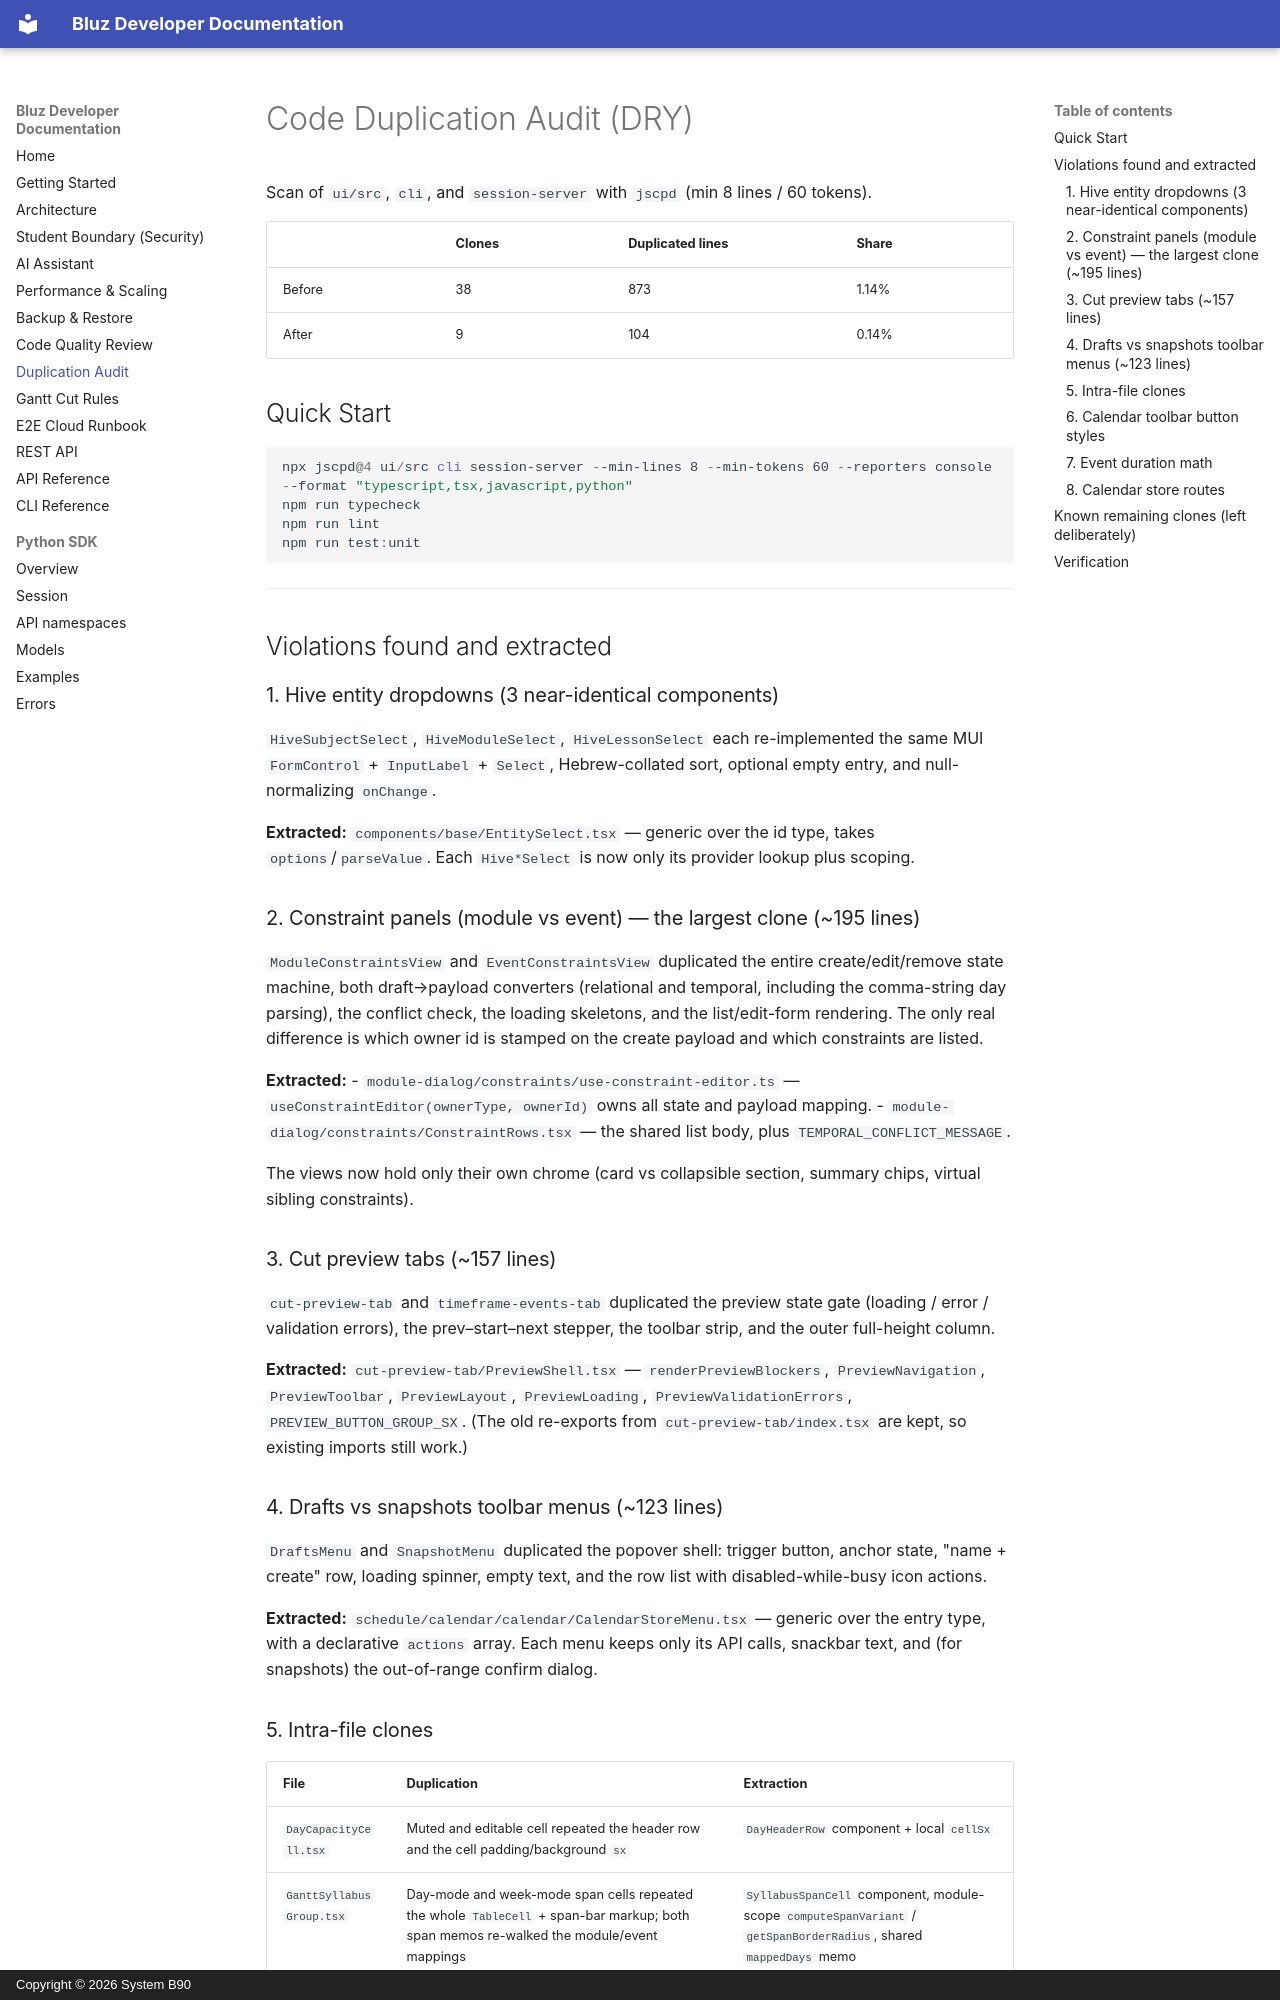

repository: System-B90/Bluz · page: duplication-audit/index.html · generator: mkdocs · copyright: Copyright © 2026 System B90

# Code Duplication Audit (DRY)

Scan of `ui/src`, `cli`, and `session-server` with `jscpd` (min 8 lines / 60 tokens).

| | Clones | Duplicated lines | Share |
| --- | --- | --- | --- |
| Before | 38 | 873 | 1.14% |
| After | 9 | 104 | 0.14% |

## Quick Start

```powershell
npx jscpd@4 ui/src cli session-server --min-lines 8 --min-tokens 60 --reporters console --format "typescript,tsx,javascript,python"
npm run typecheck
npm run lint
npm run test:unit
```

---

## Violations found and extracted

### 1. Hive entity dropdowns (3 near-identical components)

`HiveSubjectSelect`, `HiveModuleSelect`, `HiveLessonSelect` each re-implemented
the same MUI `FormControl` + `InputLabel` + `Select`, Hebrew-collated sort,
optional empty entry, and null-normalizing `onChange`.

**Extracted:** `components/base/EntitySelect.tsx` — generic over the id type,
takes `options`/`parseValue`. Each `Hive*Select` is now only its provider lookup
plus scoping.

### 2. Constraint panels (module vs event) — the largest clone (~195 lines)

`ModuleConstraintsView` and `EventConstraintsView` duplicated the entire
create/edit/remove state machine, both draft→payload converters (relational and
temporal, including the comma-string day parsing), the conflict check, the
loading skeletons, and the list/edit-form rendering. The only real difference is
which owner id is stamped on the create payload and which constraints are listed.

**Extracted:**
- `module-dialog/constraints/use-constraint-editor.ts` — `useConstraintEditor(ownerType, ownerId)` owns all state and payload mapping.
- `module-dialog/constraints/ConstraintRows.tsx` — the shared list body, plus `TEMPORAL_CONFLICT_MESSAGE`.

The views now hold only their own chrome (card vs collapsible section, summary
chips, virtual sibling constraints).

### 3. Cut preview tabs (~157 lines)

`cut-preview-tab` and `timeframe-events-tab` duplicated the preview state gate
(loading / error / validation errors), the prev–start–next stepper, the toolbar
strip, and the outer full-height column.

**Extracted:** `cut-preview-tab/PreviewShell.tsx` — `renderPreviewBlockers`,
`PreviewNavigation`, `PreviewToolbar`, `PreviewLayout`, `PreviewLoading`,
`PreviewValidationErrors`, `PREVIEW_BUTTON_GROUP_SX`. (The old re-exports from
`cut-preview-tab/index.tsx` are kept, so existing imports still work.)

### 4. Drafts vs snapshots toolbar menus (~123 lines)

`DraftsMenu` and `SnapshotMenu` duplicated the popover shell: trigger button,
anchor state, "name + create" row, loading spinner, empty text, and the row list
with disabled-while-busy icon actions.

**Extracted:** `schedule/calendar/calendar/CalendarStoreMenu.tsx` — generic over
the entry type, with a declarative `actions` array. Each menu keeps only its API
calls, snackbar text, and (for snapshots) the out-of-range confirm dialog.
